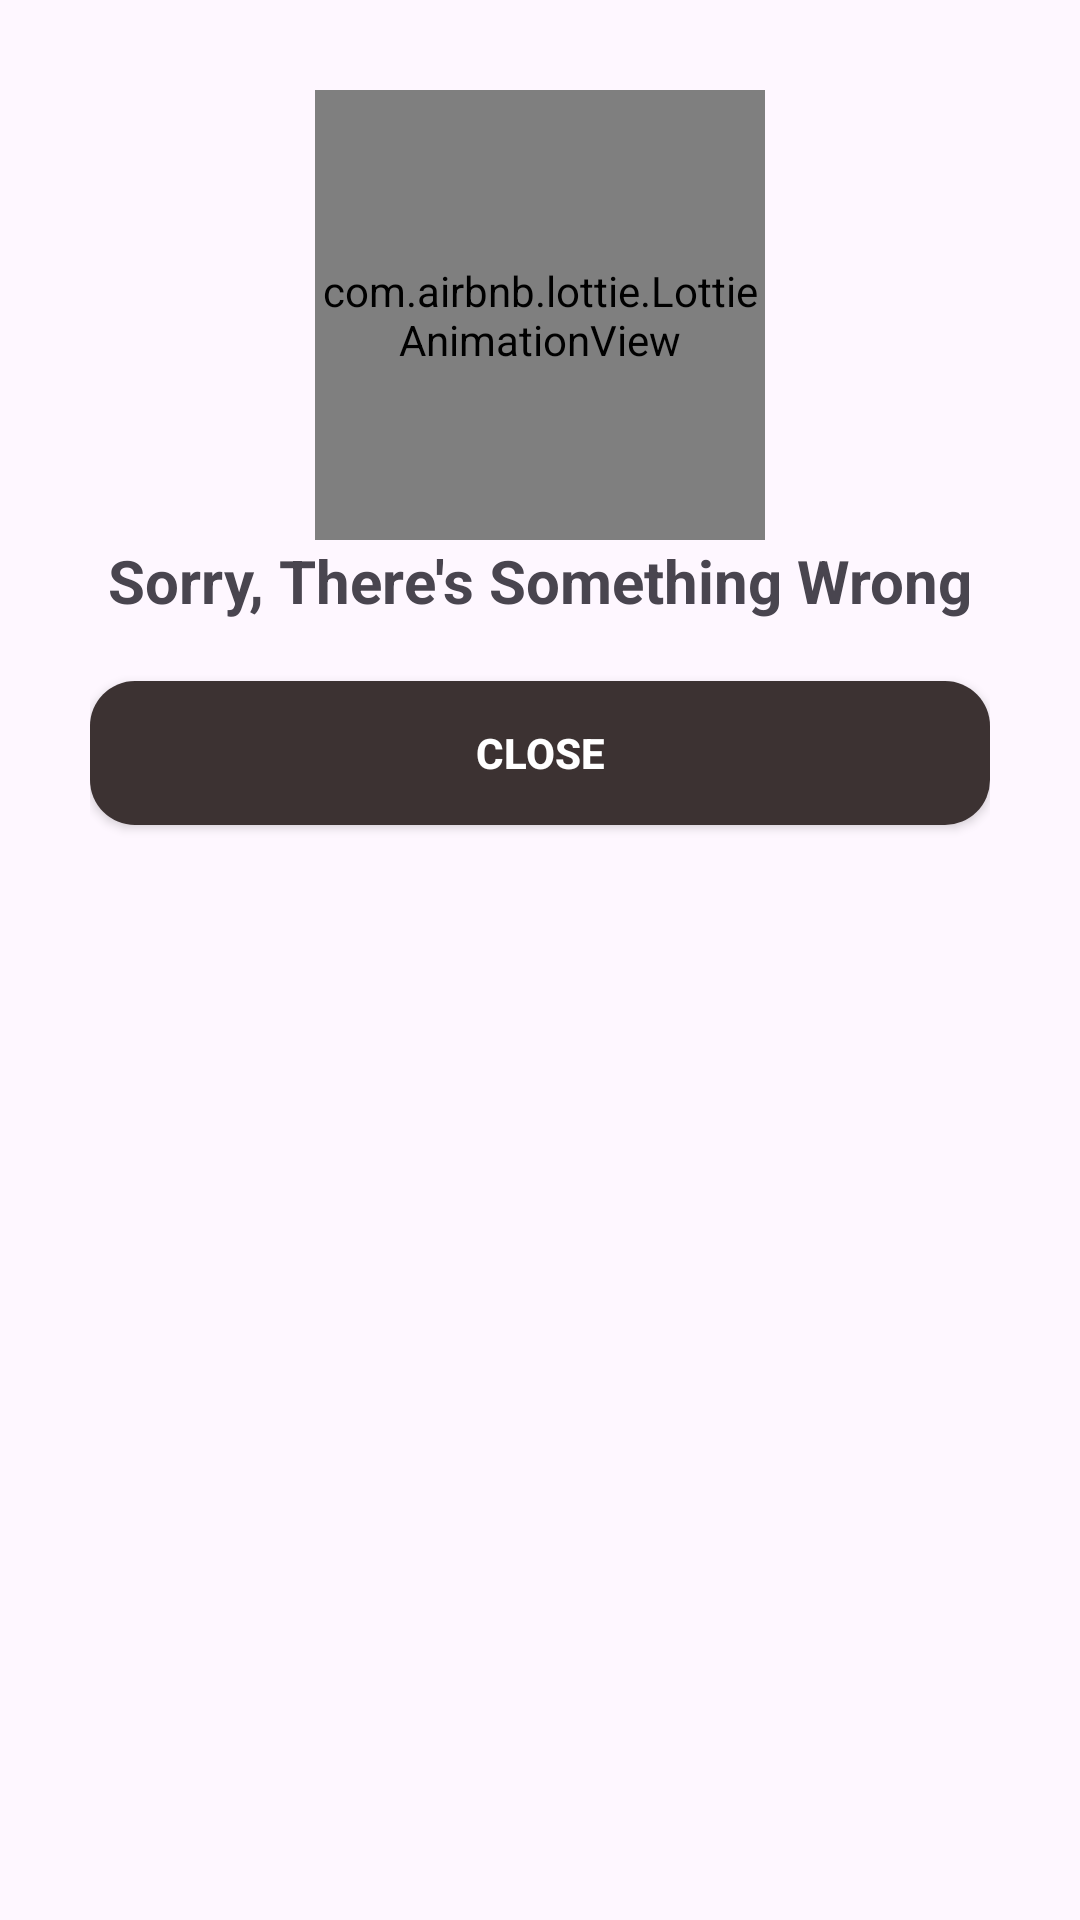

Layout XML and referenced resources for this Android screen:
<!-- AndroidManifest.xml: application theme Theme.StoryApp -->
<!-- res/layout/dialog_error_add.xml -->
<?xml version="1.0" encoding="utf-8"?>
<androidx.constraintlayout.widget.ConstraintLayout xmlns:android="http://schemas.android.com/apk/res/android"
    xmlns:tools="http://schemas.android.com/tools"
    android:layout_width="wrap_content"
    android:layout_height="wrap_content"
    android:layout_gravity="center"
    android:background="@drawable/bg_dialog"
    android:paddingHorizontal="30dp"
    android:paddingTop="30dp"
    android:paddingBottom="20dp"
    xmlns:app="http://schemas.android.com/apk/res-auto">

    
    <com.airbnb.lottie.LottieAnimationView
        android:id="@+id/banner_register"
        android:layout_width="150dp"
        android:layout_height="150dp"
        app:layout_constraintEnd_toEndOf="parent"
        app:layout_constraintStart_toStartOf="parent"
        app:layout_constraintTop_toTopOf="parent"
        app:lottie_rawRes="@raw/error_msg"
        app:lottie_autoPlay="true"
        app:lottie_loop="false"
        />

    <TextView
        android:id="@+id/tv_info_registrasi"
        android:layout_width="wrap_content"
        android:layout_height="wrap_content"
        android:text="Sorry, There's Something Wrong"
        android:textAlignment="center"
        android:lineHeight="25sp"
        app:layout_constraintTop_toBottomOf="@id/banner_register"
        app:layout_constraintStart_toStartOf="parent"
        app:layout_constraintEnd_toEndOf="parent"
        android:textSize="20sp"
        android:textStyle="bold"
        />

    <androidx.appcompat.widget.AppCompatButton
        android:id="@+id/btn_dismiss"
        android:background="@drawable/bg_button_upload"
        android:layout_width="match_parent"
        android:layout_height="wrap_content"
        android:text="@string/dismiss"
        android:textStyle="bold"
        android:textColor="@color/white"
        app:layout_constraintTop_toBottomOf="@id/tv_info_registrasi"
        app:layout_constraintStart_toStartOf="parent"
        app:layout_constraintEnd_toEndOf="parent"
        android:layout_marginTop="20dp"/>

</androidx.constraintlayout.widget.ConstraintLayout>
<!-- resources referenced by this layout -->
<resources>
  <!-- drawable bg_button_upload (drawable) -->
  <?xml version="1.0" encoding="utf-8"?>
  <selector xmlns:android="http://schemas.android.com/apk/res/android">
      <item android:state_enabled="true" android:state_pressed="true">
          <shape android:shape="rectangle">
              <solid android:color="#473B3B" />
              <corners android:radius="15dp" />
          </shape>
      </item>
      <item android:state_enabled="true" android:state_pressed="false">
          <shape android:shape="rectangle">
              <solid android:color="#3C3232" />
              <corners android:radius="15dp" />
          </shape>
      </item>
  </selector>
  <string name="dismiss">Close</string>
  <style name="Theme.StoryApp" parent="Base.Theme.StoryApp" />
  <style name="Base.Theme.StoryApp" parent="Theme.Material3.DayNight.NoActionBar">
          
          <item name="colorPrimary">#352E2E</item>
  
      </style>
  <!-- not gathered from this repository: default colours our renderer supplied (Android Studio template values) -->
  <color name="white">#FFFFFFFF</color>
</resources>
